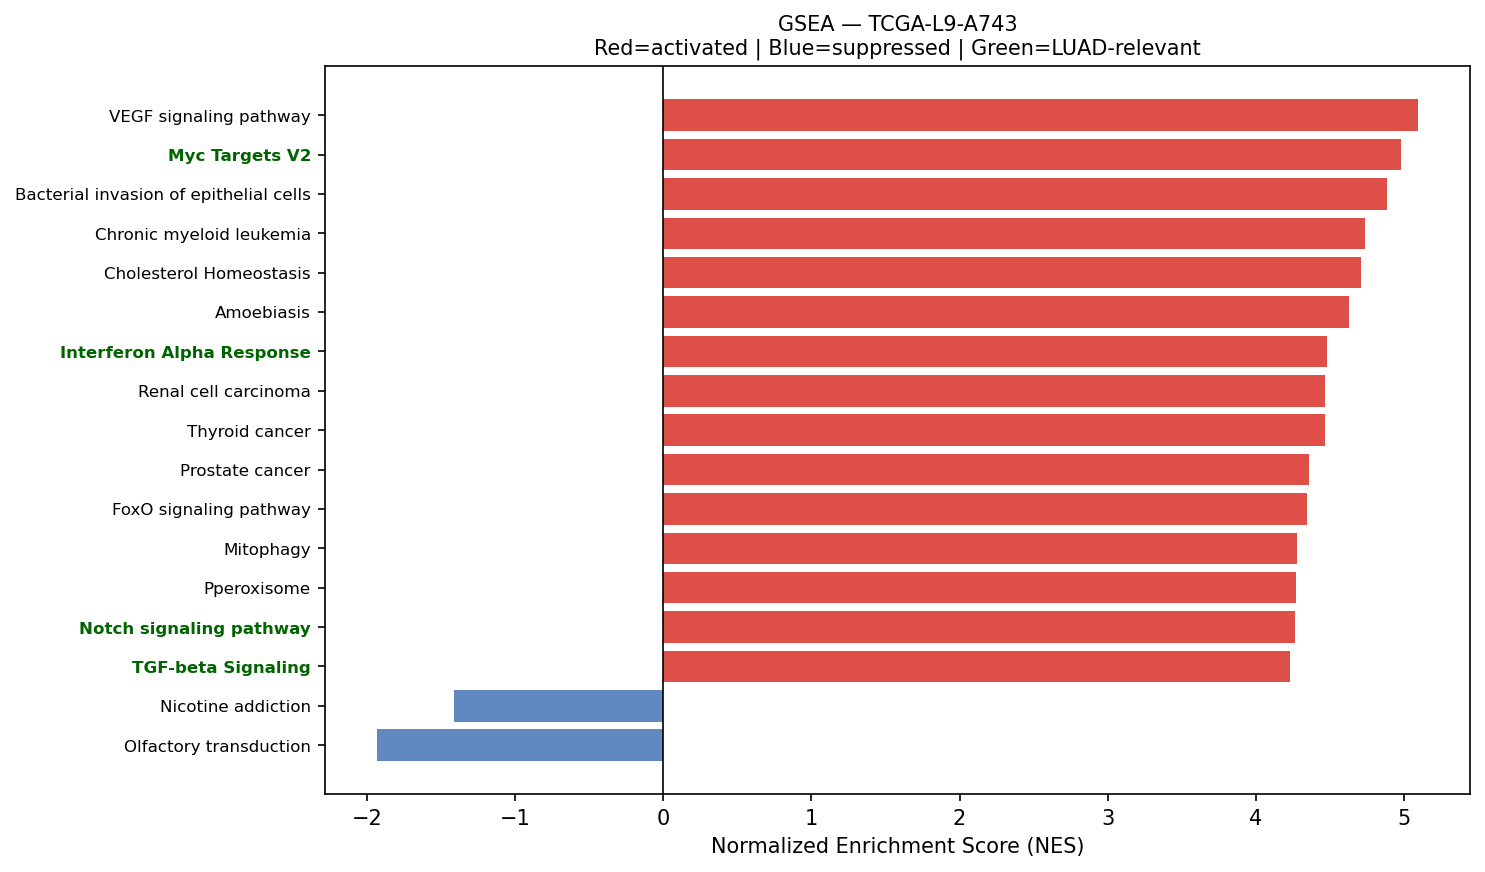

Source data for this figure (header and first rows):
Name	Term	ES	NES	NOM p-val	FDR q-val	FWER p-val	Tag %	Gene %	Lead_genes	gene_set_db	luad_relevant
prerank	VEGF signaling pathway	0.6448	5.095	0.0	0.0	0.0	47/59	23.23%	HSPB1;RAC1;MAPKAPK2;VEGFA;RAC2;MAP2K2;PT…	KEGG_2021_Human	False
prerank	Myc Targets V2	0.7346	4.981	0.0	0.0	0.0	52/57	22.99%	NPM1;HSPD1;SRM;NOLC1;CBX3;GNL3;FARSA;MCM…	MSigDB_Hallmark_2020	True
prerank	Bacterial invasion of epithelial cells	0.6639	4.888	0.0	0.0	0.0	51/77	14.22%	ACTB;ACTG1;FN1;RHOA;RAC1;ACTR2;CDH1;MET;…	KEGG_2021_Human	False
prerank	Chronic myeloid leukemia	0.7175	4.737	0.0	0.0	0.0	64/76	21.14%	NFKBIA;CDKN1A;TGFB1;GADD45B;CCND1;GRB2;B…	KEGG_2021_Human	False
prerank	Cholesterol Homeostasis	0.721	4.711	0.0	0.0	0.0	65/74	23.81%	ACTG1;S100A11;CLU;ERRFI1;LGALS3;ANXA5;TN…	MSigDB_Hallmark_2020	False
prerank	Amoebiasis	0.6262	4.625	0.0	0.0	0.0	65/101	21.81%	COL3A1;COL1A1;HSPB1;COL1A2;FN1;LAMB3;CXC…	KEGG_2021_Human	False
prerank	Interferon Alpha Response	0.766	4.477	0.0	0.0	0.0	87/97	18.97%	CD74;HLA-C;B2M;IFITM3;LGALS3BP;LY6E;TXNI…	MSigDB_Hallmark_2020	True
prerank	Renal cell carcinoma	0.6729	4.468	0.0	0.0	0.0	54/69	19.76%	JUN;ELOB;RAC1;CDKN1A;EPAS1;MET;TGFB1;VEG…	KEGG_2021_Human	False
prerank	Thyroid cancer	0.7301	4.465	0.0	0.0	0.0	31/37	23.33%	CDKN1A;CDH1;CTNNB1;GADD45B;CCND1;NCOA4;G…	KEGG_2021_Human	False
prerank	Prostate cancer	0.6253	4.36	0.0	0.0	0.0	76/97	23.86%	HSP90AB1;GSTP1;HSP90B1;HSP90AA1;NFKBIA;S…	KEGG_2021_Human	False
prerank	FoxO signaling pathway	0.5595	4.346	0.0	0.0	0.0	86/129	19.76%	CDKN1A;TGFB1;GADD45B;CCND1;GRB2;TNFSF10;…	KEGG_2021_Human	False
prerank	Mitophagy	0.701	4.275	0.0	0.0	0.0	60/68	25.14%	UBC;JUN;RPS27A;CITED2;UBB;ATF4;UBA52;TOM…	KEGG_2021_Human	False
prerank	Pperoxisome	0.6659	4.272	0.0	0.0	0.0	78/103	23.63%	CRABP2;SCGB1A1;PRDX5;PABPC1;PRDX1;DHCR24…	MSigDB_Hallmark_2020	False
prerank	Notch signaling pathway	0.6409	4.266	0.0	0.0	0.0	48/59	24.35%	APH1A;NCSTN;NOTCH3;HES1;NCOR2;DVL1;KAT2A…	KEGG_2021_Human	True
prerank	TGF-beta Signaling	0.7335	4.229	0.0	0.0	0.0	49/54	23.00%	JUNB;SERPINE1;RHOA;FURIN;THBS1;CDH1;CTNN…	MSigDB_Hallmark_2020	True
prerank	Proteasome	0.7779	4.203	0.0	0.0	0.0	38/46	14.79%	PSMB3;PSME1;PSMB4;PSMA7;PSMB1;PSMB5;PSMB…	KEGG_2021_Human	False
prerank	Bladder cancer	0.7608	4.17	0.0	0.0	0.0	34/41	18.67%	MMP2;TYMP;CDKN1A;THBS1;CDH1;VEGFA;MMP1;C…	KEGG_2021_Human	False
prerank	Acute myeloid leukemia	0.6718	4.149	0.0	0.0	0.0	54/67	23.33%	PIM2;DUSP6;CD14;JUP;CCND1;PIM1;GRB2;SPI1…	KEGG_2021_Human	False
prerank	Choline metabolism in cancer	0.5975	4.137	0.0	0.0	0.0	73/98	25.64%	FOS;JUN;RAC1;RAC2;GRB2;SLC44A2;HIF1A;SLC…	KEGG_2021_Human	False
prerank	Viral myocarditis	0.7315	4.125	0.0	0.0	0.0	48/57	21.05%	ACTB;HLA-DRA;ACTG1;HLA-DRB1;HLA-B;HLA-C;…	KEGG_2021_Human	False
prerank	Arginine and proline metabolism	0.5495	4.111	0.0	0.0	0.0	27/50	17.92%	SAT1;LAP3;CKB;OAT;SRM;ODC1;ALDH18A1;SMS;…	KEGG_2021_Human	False
prerank	RNA degradation	0.6591	4.096	0.0	0.0	0.0	65/76	24.63%	ENO1;PABPC1;BTG2;HSPD1;BTG1;XRN2;LSM7;LS…	KEGG_2021_Human	False
prerank	Reactive Oxygen Species Pathway	0.7253	4.091	0.0	0.0	0.0	37/48	16.06%	FTL;JUNB;GPX4;TXN;PRDX6;PRDX1;PDLIM1;PRD…	MSigDB_Hallmark_2020	False
prerank	Autophagy	0.6393	4.031	0.0	0.0	0.0	122/136	28.49%	VAMP8;CTSB;CTSD;DDIT4;VMP1;LAMP1;RAB1A;H…	KEGG_2021_Human	False
prerank	Allograft rejection	0.7227	4.017	0.0	0.0	0.0	21/35	11.80%	HLA-DRA;HLA-DRB1;HLA-B;HLA-C;HLA-A;HLA-E…	KEGG_2021_Human	False
prerank	SNARE interactions in vesicular transpor…	0.7309	4.009	0.0	0.0	0.0	31/33	25.23%	VAMP8;VAMP5;VAMP3;YKT6;STX4;BET1L;VAMP2;…	KEGG_2021_Human	False
prerank	Lysine degradation	0.6275	3.996	0.0	0.0	0.0	52/63	25.93%	ECHS1;HADHA;PLOD1;COLGALT1;ALDH9A1;DLST;…	KEGG_2021_Human	False
prerank	Legionellosis	0.6689	3.988	0.0	0.0	0.0	38/57	15.73%	EEF1A1;ARF1;C3;HSPA8;NFKBIA;CXCL2;CD14;R…	KEGG_2021_Human	False
prerank	Antigen processing and presentation	0.7002	3.976	0.0	0.0	0.0	43/70	10.13%	HLA-DRA;HLA-DRB1;CD74;HLA-B;HLA-C;B2M;HL…	KEGG_2021_Human	False
prerank	Glycosaminoglycan biosynthesis	0.5988	3.903	0.0	0.0	0.0	42/53	27.59%	CHPF;B4GALT1;CHPF2;B3GNT7;CHST15;B3GAT3;…	KEGG_2021_Human	False
prerank	Insulin resistance	0.539	3.891	0.0	0.0	0.0	83/108	28.21%	SOCS3;NFKBIA;PYGB;TNFRSF1A;PTPN1;PPP1CB;…	KEGG_2021_Human	False
prerank	Base excision repair	0.7228	3.885	0.0	0.0	0.0	29/33	22.88%	PCNA;APEX1;POLD2;HMGB1;POLE3;MPG;UNG;PAR…	KEGG_2021_Human	False
prerank	Angiogenesis	0.7481	3.874	0.0	0.0	0.0	30/36	22.26%	COL3A1;TIMP1;SPP1;LUM;S100A4;APP;TNFRSF2…	MSigDB_Hallmark_2020	True
prerank	Graft-versus-host disease	0.6667	3.843	0.0	0.0	0.0	21/38	11.80%	HLA-DRA;HLA-DRB1;HLA-B;HLA-C;HLA-A;HLA-E…	KEGG_2021_Human	False
prerank	Pancreatic cancer	0.6788	3.834	0.0	0.0	0.0	72/76	30.31%	RAC1;CDKN1A;STAT1;TGFB1;VEGFA;GADD45B;CC…	KEGG_2021_Human	False
prerank	Leukocyte transendothelial migration	0.5725	3.801	0.0	0.0	0.0	78/113	21.92%	ACTB;ACTG1;EZR;ICAM1;MYL12B;CXCR4;MSN;MM…	KEGG_2021_Human	False
prerank	Pyrimidine metabolism	0.5685	3.797	0.0	0.0	0.0	44/56	27.92%	TYMP;TK1;CMPK1;NME3;DCTD;CANT1;UPP1;CDA;…	KEGG_2021_Human	False
prerank	Notch Signaling	0.7121	3.794	0.0	0.0	0.0	29/32	25.23%	APH1A;CCND1;NOTCH3;HES1;KAT2A;PPARD;CUL1…	MSigDB_Hallmark_2020	True
prerank	Vasopressin-regulated water reabsorption	0.6315	3.793	0.0	0.0	0.0	35/44	20.79%	AQP3;ARHGDIB;ARHGDIA;GNAS;RAB11B;DYNLL1;…	KEGG_2021_Human	False
prerank	N-Glycan biosynthesis	0.6597	3.78	0.0	0.0	0.0	35/50	19.80%	RPN2;DAD1;RPN1;DDOST;GANAB;B4GALT1;STT3B…	KEGG_2021_Human	False
prerank	Viral protein interaction with cytokine …	0.5837	3.733	0.0	0.0	0.0	59/98	24.38%	CCL18;CXCR4;CXCL14;CXCL2;CCL19;CXCL13;CC…	KEGG_2021_Human	False
prerank	Fatty acid degradation	0.6092	3.693	0.0	0.0	0.0	30/43	25.65%	ECHS1;ACADVL;HADHA;ACSL5;ACSL1;ADH5;HADH…	KEGG_2021_Human	False
prerank	Protein export	0.833	3.69	0.0	0.0	0.0	18/23	7.55%	HSPA5;SEC61A1;SRP14;SEC61B;SRP9;SRPRA;SE…	KEGG_2021_Human	False
prerank	Adherens junction	0.6801	3.674	0.0	0.0	0.0	63/71	25.24%	ACTB;ACTG1;RHOA;RAC1;ACTN4;NECTIN2;CDH1;…	KEGG_2021_Human	False
prerank	Glycerophospholipid metabolism	0.559	3.669	0.0	0.0	0.0	67/97	25.52%	LPCAT1;PLD3;AGPAT2;LYPLA2;CDIPT;LYPLA1;M…	KEGG_2021_Human	False
prerank	Other types of O-glycan biosynthesis	0.5345	3.608	0.0	0.0	0.0	33/47	26.38%	B4GALT1;COLGALT1;OGT;B4GALT3;GALNT1;C1GA…	KEGG_2021_Human	False
prerank	Nucleotide excision repair	0.6643	3.565	0.0	0.0	0.0	35/46	21.61%	PCNA;RAD23B;CETN2;RAD23A;POLD2;POLE3;RPA…	KEGG_2021_Human	False
prerank	Leishmaniasis	0.7108	3.528	0.0	0.0	0.0	47/74	13.39%	HLA-DRA;HLA-DRB1;EEF1A1;FOS;JUN;HLA-DRB5…	KEGG_2021_Human	False
prerank	Basal transcription factors	0.5495	3.485	0.0	0.0	0.0	35/44	27.29%	TAF7;TAF15;GTF2F1;TAF13;GTF2E2;GTF2B;TAF…	KEGG_2021_Human	False
prerank	Hematopoietic cell lineage	0.5798	3.484	0.0	0.0	0.0	62/96	21.92%	HLA-DRA;HLA-DRB1;HLA-DRB5;HLA-DPA1;HLA-D…	KEGG_2021_Human	False
prerank	Intestinal immune network for IgA produc…	0.6584	3.478	0.0	0.0	0.0	32/45	24.38%	HLA-DRA;HLA-DRB1;HLA-DRB5;PIGR;HLA-DPA1;…	KEGG_2021_Human	True
prerank	Amino sugar and nucleotide sugar metabol…	0.7037	3.46	0.0	0.0	0.0	44/48	26.47%	CYB5R3;HK1;GFUS;CHIT1;GPI;HEXB;UAP1;CYB5…	KEGG_2021_Human	False
prerank	Sphingolipid metabolism	0.5823	3.414	0.0	0.0	0.0	30/48	16.52%	PSAP;SGPP2;DEGS1;UGCG;CERS2;SGMS1;ARSA;A…	KEGG_2021_Human	False
prerank	RNA polymerase	0.6985	3.347	0.0	0.0	0.0	27/31	25.94%	POLR2L;POLR2E;POLR2K;POLR2J;POLR2A;POLR2…	KEGG_2021_Human	True
prerank	Wnt-beta Catenin Signaling	0.6305	3.33	0.0	0.0	0.0	29/42	23.33%	CTNNB1;NCSTN;NCOR2;KAT2A;PPARD;MYC;CUL1;…	MSigDB_Hallmark_2020	True
prerank	Citrate cycle (TCA cycle)	0.6868	3.329	0.0	0.0	0.0	24/30	16.07%	IDH2;MDH2;ACLY;FH;SDHC;IDH3B;OGDH;CS;IDH…	KEGG_2021_Human	False
prerank	Valine, leucine and isoleucine degradati…	0.6195	3.314	0.0	0.0	0.0	38/48	25.56%	ECHS1;HSD17B10;HADHA;HADHB;HIBADH;ALDH9A…	KEGG_2021_Human	False
prerank	ECM-receptor interaction	0.5843	3.307	0.0	0.0	0.0	53/88	22.52%	COL1A1;SDC1;SPP1;COL1A2;FN1;SDC4;COL6A2;…	KEGG_2021_Human	False
prerank	Tryptophan metabolism	0.5675	3.296	0.0	0.0	0.0	28/42	25.45%	ECHS1;HADHA;CYP1B1;CAT;MAOA;ALDH9A1;DLST…	KEGG_2021_Human	False
prerank	Various types of N-glycan biosynthesis	0.6196	3.274	0.0	0.0	0.0	26/39	19.80%	RPN2;DAD1;RPN1;DDOST;B4GALT1;STT3B;MGAT4…	KEGG_2021_Human	False
... 88 more rows
